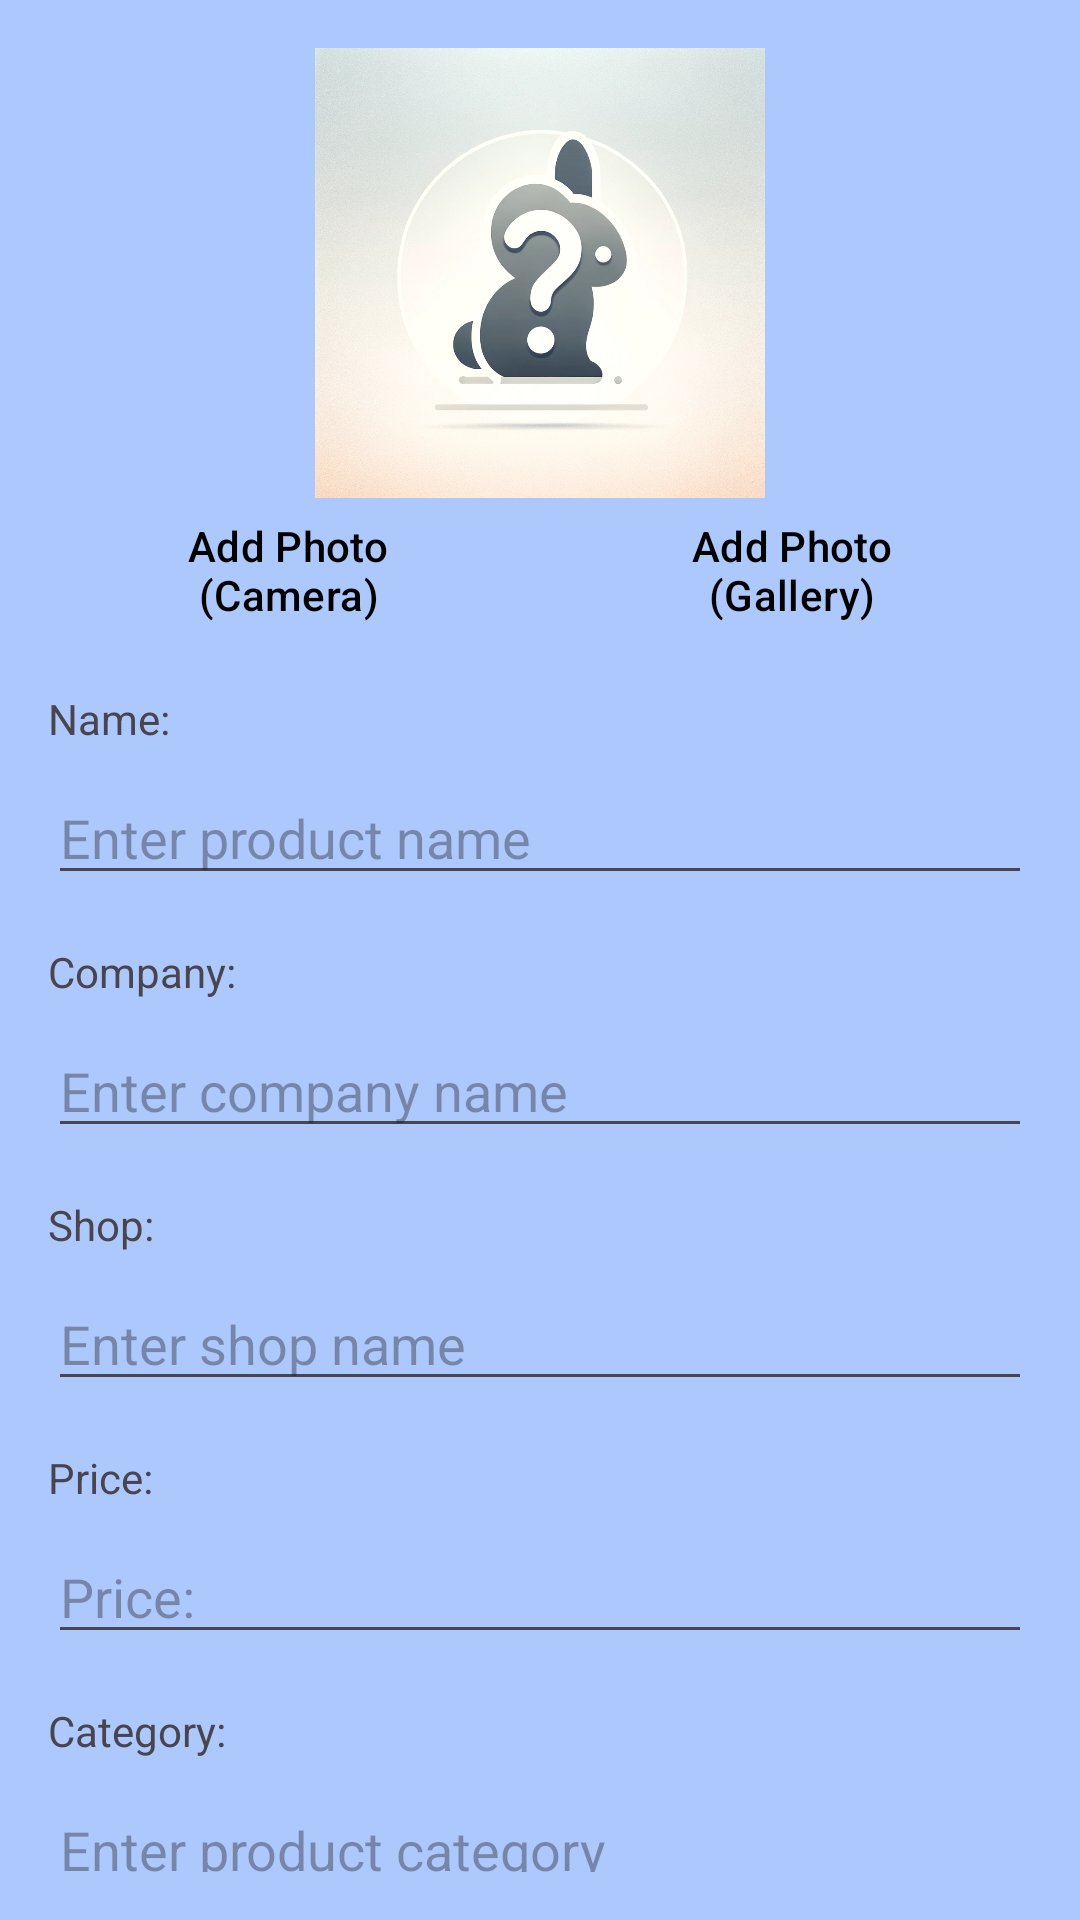

The Android layout XML behind this screen, and the referenced resources:
<!-- AndroidManifest.xml: application theme Theme.MyList -->
<!-- res/layout/fragment_add_product.xml -->
<?xml version="1.0" encoding="utf-8"?>
<androidx.core.widget.NestedScrollView
    xmlns:android="http://schemas.android.com/apk/res/android"
    xmlns:app="http://schemas.android.com/apk/res-auto"
    android:layout_width="match_parent"
    android:layout_height="match_parent"
    android:padding="16dp">

    <androidx.constraintlayout.widget.ConstraintLayout
        android:layout_width="match_parent"
        android:layout_height="wrap_content">

        <ImageView
            android:id="@+id/imageProduct"
            android:layout_width="150dp"
            android:layout_height="150dp"
            android:scaleType="centerCrop"
            app:layout_constraintTop_toTopOf="parent"
            app:layout_constraintStart_toStartOf="parent"
            app:layout_constraintEnd_toEndOf="parent"
            android:src="@drawable/ic_placeholder"
            android:layout_marginBottom="16dp" />

        <Button
            android:id="@+id/buttonAddPhotoCamera"
            android:layout_width="0dp"
            android:layout_height="wrap_content"
            android:text="@string/addPhotoCamera"
            android:layout_marginEnd="8dp"
            app:layout_constraintStart_toStartOf="parent"
            app:layout_constraintTop_toBottomOf="@id/imageProduct"
            app:layout_constraintEnd_toStartOf="@id/buttonAddPhotoGallery"
            android:textColor="@android:color/black"
            style="@style/AppTheme.Button"/>

        <Button
            android:id="@+id/buttonAddPhotoGallery"
            android:layout_width="0dp"
            android:layout_height="wrap_content"
            android:text="@string/addPhotoGallery"
            app:layout_constraintTop_toBottomOf="@id/imageProduct"
            app:layout_constraintStart_toEndOf="@id/buttonAddPhotoCamera"
            app:layout_constraintEnd_toEndOf="parent"
            android:textColor="@android:color/black"
            style="@style/AppTheme.Button" />

        <TextView
            android:id="@+id/textViewName"
            android:layout_width="wrap_content"
            android:layout_height="wrap_content"
            android:text="@string/name"
            app:layout_constraintStart_toStartOf="parent"
            app:layout_constraintTop_toBottomOf="@id/buttonAddPhotoCamera"
            android:layout_marginTop="16dp" />

        <EditText
            android:id="@+id/edit_name"
            android:layout_width="0dp"
            android:layout_height="wrap_content"
            android:hint="@string/enter_name"
            app:layout_constraintStart_toStartOf="parent"
            app:layout_constraintEnd_toEndOf="parent"
            app:layout_constraintTop_toBottomOf="@id/textViewName"
            android:layout_marginTop="8dp" />

        <TextView
            android:id="@+id/textViewCompany"
            android:layout_width="wrap_content"
            android:layout_height="wrap_content"
            android:text="@string/company"
            app:layout_constraintStart_toStartOf="parent"
            app:layout_constraintTop_toBottomOf="@id/edit_name"
            android:layout_marginTop="16dp" />

        <EditText
            android:id="@+id/edit_company"
            android:layout_width="0dp"
            android:layout_height="wrap_content"
            android:hint="@string/enter_company"
            app:layout_constraintStart_toStartOf="parent"
            app:layout_constraintEnd_toEndOf="parent"
            app:layout_constraintTop_toBottomOf="@id/textViewCompany"
            android:layout_marginTop="8dp" />

        <TextView
            android:id="@+id/textViewShop"
            android:layout_width="wrap_content"
            android:layout_height="wrap_content"
            android:text="@string/shop"
            app:layout_constraintStart_toStartOf="parent"
            app:layout_constraintTop_toBottomOf="@id/edit_company"
            android:layout_marginTop="16dp" />

        <EditText
            android:id="@+id/edit_shop"
            android:layout_width="0dp"
            android:layout_height="wrap_content"
            android:hint="@string/enter_shop"
            app:layout_constraintStart_toStartOf="parent"
            app:layout_constraintEnd_toEndOf="parent"
            app:layout_constraintTop_toBottomOf="@id/textViewShop"
            android:layout_marginTop="8dp" />

        <TextView
            android:id="@+id/textViewPrice"
            android:layout_width="wrap_content"
            android:layout_height="wrap_content"
            android:text="@string/price"
            app:layout_constraintStart_toStartOf="parent"
            app:layout_constraintTop_toBottomOf="@id/edit_shop"
            android:layout_marginTop="16dp" />

        <EditText
            android:id="@+id/edit_price"
            android:layout_width="0dp"
            android:layout_height="wrap_content"
            android:hint="@string/price"
            android:inputType="numberDecimal"
            app:layout_constraintStart_toStartOf="parent"
            app:layout_constraintEnd_toEndOf="parent"
            app:layout_constraintTop_toBottomOf="@id/textViewPrice"
            android:layout_marginTop="8dp" />

        <TextView
            android:id="@+id/textViewCategory"
            android:layout_width="wrap_content"
            android:layout_height="wrap_content"
            android:text="@string/category"
            app:layout_constraintStart_toStartOf="parent"
            app:layout_constraintTop_toBottomOf="@id/edit_price"
            android:layout_marginTop="16dp" />

        <EditText
            android:id="@+id/edit_category"
            android:layout_width="0dp"
            android:layout_height="wrap_content"
            android:hint="@string/enter_category"
            app:layout_constraintStart_toStartOf="parent"
            app:layout_constraintEnd_toEndOf="parent"
            app:layout_constraintTop_toBottomOf="@id/textViewCategory"
            android:layout_marginTop="8dp" />

        <TextView
            android:id="@+id/textViewNotes"
            android:layout_width="wrap_content"
            android:layout_height="wrap_content"
            android:text="@string/notes"
            app:layout_constraintStart_toStartOf="parent"
            app:layout_constraintTop_toBottomOf="@id/edit_category"
            android:layout_marginTop="16dp" />

        <EditText
            android:id="@+id/edit_notes"
            android:layout_width="0dp"
            android:layout_height="150dp"
            android:hint="@string/enter_notes"
            android:gravity="top"
            android:inputType="textMultiLine"
            android:scrollbars="vertical"
            app:layout_constraintStart_toStartOf="parent"
            app:layout_constraintEnd_toEndOf="parent"
            app:layout_constraintTop_toBottomOf="@id/textViewNotes"
            android:layout_marginTop="8dp" />

        <TextView
            android:id="@+id/textViewRating"
            android:layout_width="wrap_content"
            android:layout_height="wrap_content"
            android:text="@string/rating"
            app:layout_constraintStart_toStartOf="parent"
            app:layout_constraintTop_toBottomOf="@id/edit_notes"
            android:layout_marginTop="16dp" />

        <RatingBar
            android:id="@+id/rating_bar"
            android:layout_width="wrap_content"
            android:layout_height="wrap_content"
            android:numStars="5"
            android:stepSize="0.5"
            app:layout_constraintStart_toStartOf="parent"
            app:layout_constraintTop_toBottomOf="@id/textViewRating"
            android:layout_marginTop="8dp" />

        <LinearLayout
            android:id="@+id/buttons_layout"
            android:layout_width="match_parent"
            android:layout_height="wrap_content"
            android:layout_marginTop="16dp"
            android:orientation="horizontal"
            app:layout_constraintTop_toBottomOf="@id/rating_bar"
            app:layout_constraintStart_toStartOf="parent"
            app:layout_constraintEnd_toEndOf="parent">

            <Button
                android:id="@+id/buttonCancel"
                android:layout_width="0dp"
                android:layout_height="wrap_content"
                android:layout_weight="1"
                android:text="@string/cancel"
                android:textColor="@android:color/black"
                style="@style/AppTheme.Button" />

            <View
                android:layout_width="16dp"
                android:layout_height="match_parent" />

            <Button
                android:id="@+id/buttonSave"
                android:layout_width="0dp"
                android:layout_height="wrap_content"
                android:layout_weight="1"
                android:text="@string/save"
                android:textColor="@android:color/black"
                style="@style/AppTheme.Button" />
        </LinearLayout>
    </androidx.constraintlayout.widget.ConstraintLayout>
</androidx.core.widget.NestedScrollView>
<!-- resources referenced by this layout -->
<resources>
  <!-- drawable ic_placeholder: png bitmap (drawable, 991163 bytes) -->
  <string name="addPhotoCamera">Add Photo (Camera)</string>
  <string name="addPhotoGallery">Add Photo (Gallery)</string>
  <string name="cancel">Cancel</string>
  <string name="category">Category:</string>
  <string name="company">Company:</string>
  <string name="enter_category">Enter product category</string>
  <string name="enter_company">Enter company name</string>
  <string name="enter_name">Enter product name</string>
  <string name="enter_notes">Enter detailed notes</string>
  <string name="enter_shop">Enter shop name</string>
  <string name="name">Name:</string>
  <string name="notes">Notes:</string>
  <string name="price">Price:</string>
  <string name="rating">Rating:</string>
  <string name="save">Save</string>
  <string name="shop">Shop:</string>
  <style name="AppTheme.Button" parent="Widget.Material3.Button">
          <item name="android:backgroundTint">@color/light_sky_blue</item>
      </style>
  <style name="Theme.MyList" parent="Base.Theme.MyList" />
  <color name="light_sky_blue">#A0BAEB</color>
  <style name="Base.Theme.MyList" parent="Theme.Material3.DayNight.NoActionBar">
          
          <item name="colorPrimary">@color/sky_blue</item>
          <item name="android:windowBackground">@color/sky_blue</item>
          <item name="android:colorBackground">@color/sky_blue</item>
          <item name="android:background">@color/sky_blue</item>
          <item name="android:statusBarColor">@color/sky_blue</item>
          <item name="cardViewStyle">@style/CustomCardViewStyle</item>
  
      </style>
  <color name="sky_blue">#ACC8FD</color>
  <style name="CustomCardViewStyle" parent="Widget.MaterialComponents.CardView">
          <item name="cardBackgroundColor">@color/sky_blue</item>
          <item name="cardCornerRadius">16dp</item>
          <item name="cardElevation">8dp</item>
      </style>
</resources>
